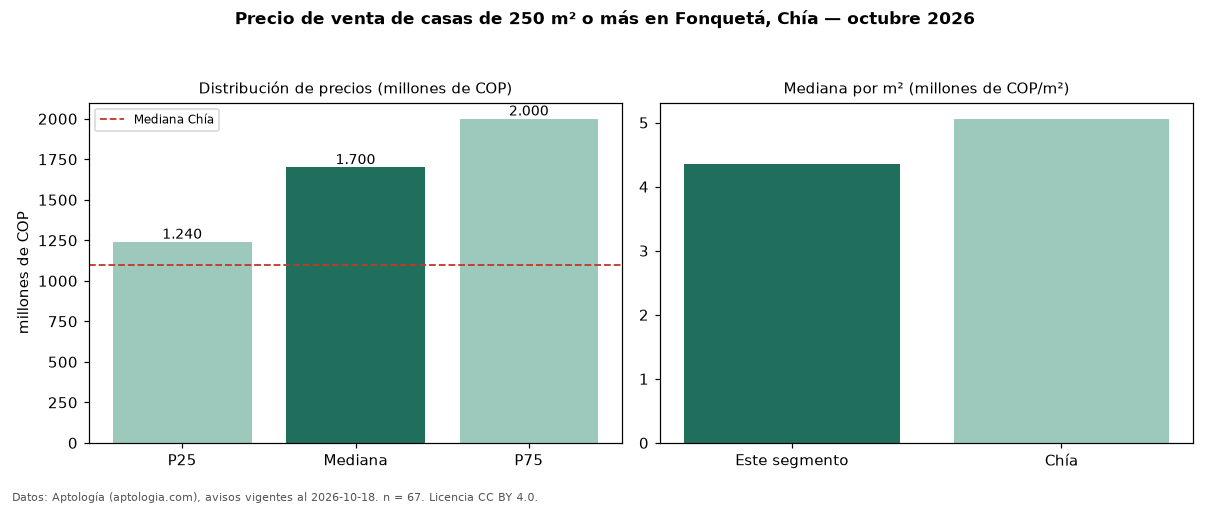

The table this chart was drawn from, first rows:
seccion, metrica, valor, moneda, n
filtro, area6, de 250 m² o más, , 67
precio, p25, 1240000000, COP, 67
precio, mediana, 1700000000, COP, 67
precio, p75, 2000000000, COP, 67
precio, minimo, 780000000, COP, 67
precio, maximo, 4200000000, COP, 67
m2, mediana_precio_m2, 4358108, COP, 65
m2, area_mediana_m2, 410.0, m2, 65
admin, mediana_admin_mes, 1581000, COP, 39
banos, mediana_banos, 5.0, , 
parqueadero, pct_con_parqueadero, 100.0, %, 66
estrato, estrato_mas_frecuente, 5, , 63
habitaciones, 3+, 1700000000, COP, 67
ciudad, mediana_ciudad_referencia, 1100000000, COP, 
ciudad, mediana_m2_ciudad, 5059882, COP, 
fuente, fecha_datos, 2026-10-18, , 
fuente, atribucion, https://www.aptologia.com/casas-en-venta…, , 
fuente, licencia, CC BY 4.0, , 
